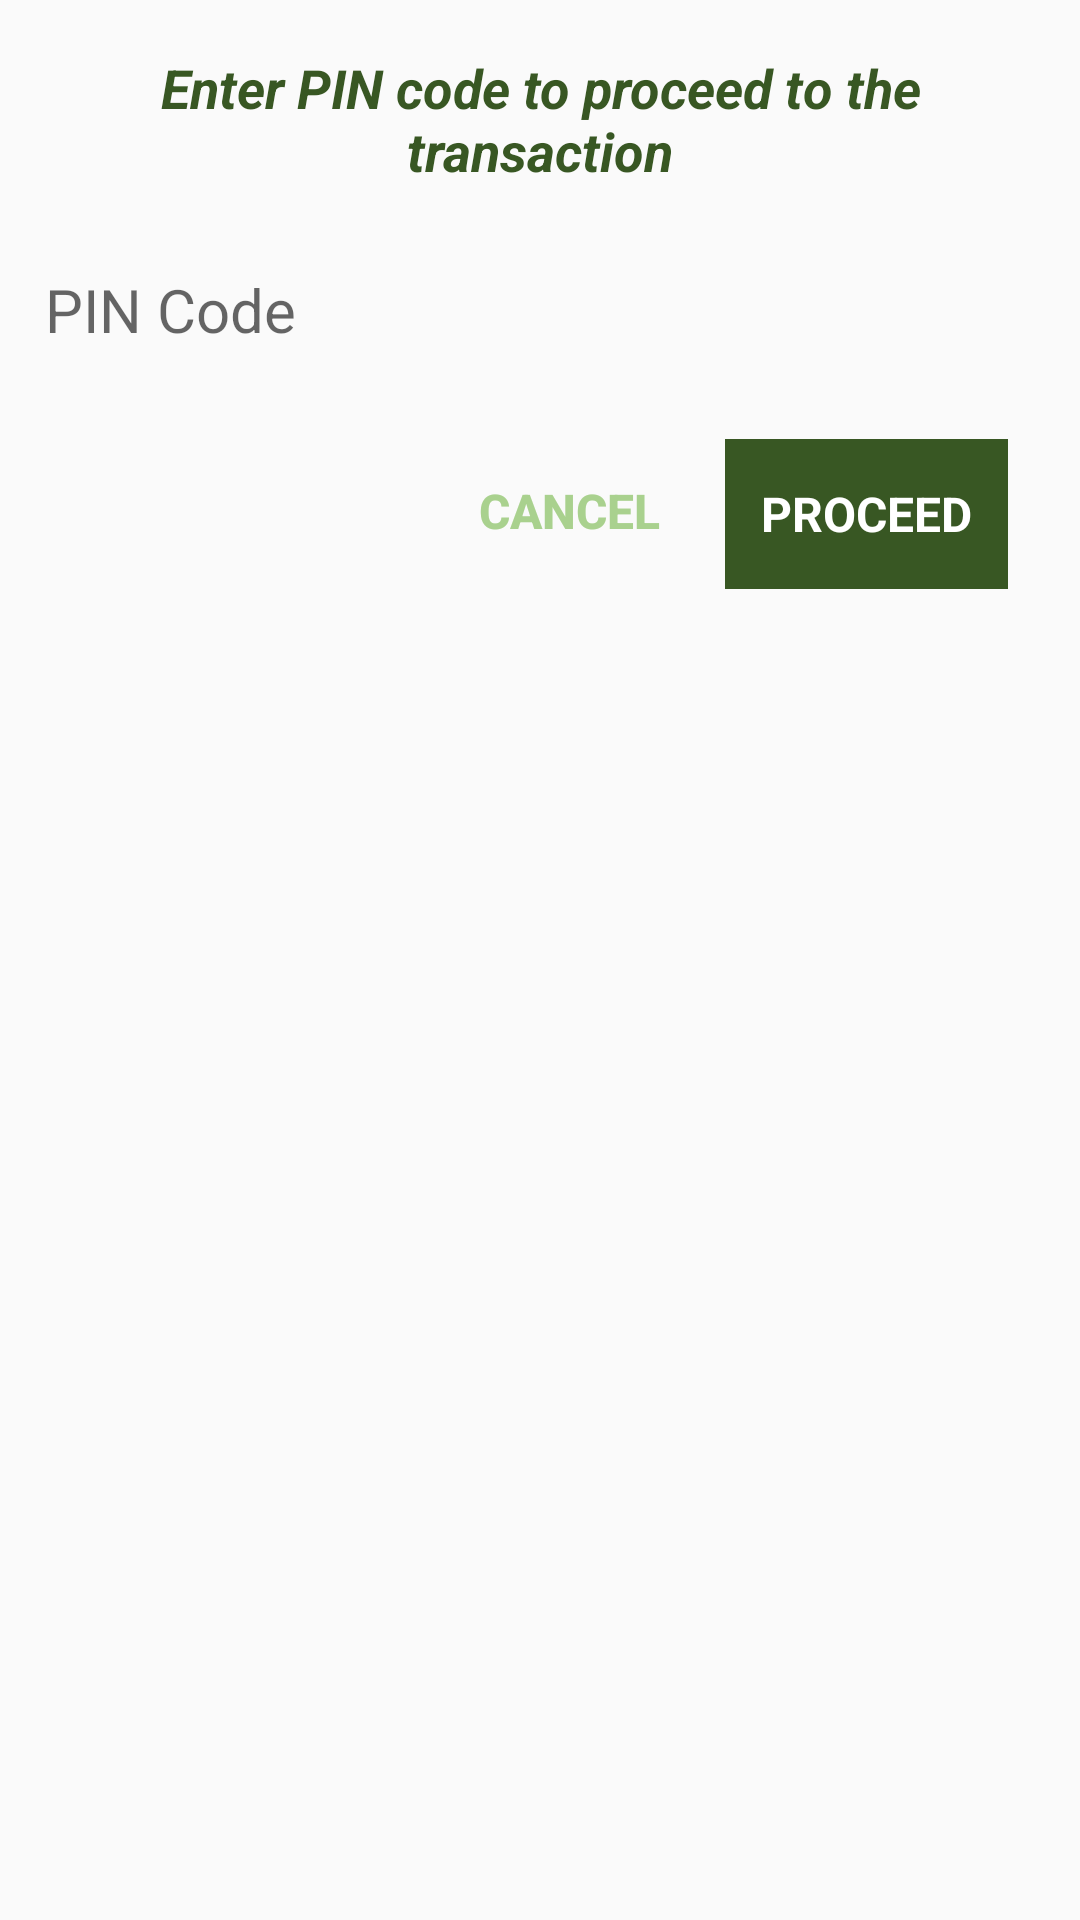

Reconstruct the res/layout file that produces this screen, plus the resources it refers to.
<!-- AndroidManifest.xml: application theme AppTheme -->
<!-- res/layout/fragment_transaction_pin.xml -->
<?xml version="1.0" encoding="utf-8"?>
<LinearLayout xmlns:android="http://schemas.android.com/apk/res/android"
    xmlns:tools="http://schemas.android.com/tools"
    android:layout_width="match_parent"
    android:layout_height="wrap_content"
    android:orientation="vertical"
    tools:context=".ui.Fragment.TransactionPINFragment">

    <View
        android:layout_width="match_parent"
        android:layout_height="1dp" />

    <LinearLayout
        android:layout_width="match_parent"
        android:layout_height="wrap_content"
        android:orientation="vertical"
        android:padding="12dp">

        <TextView
            android:layout_width="match_parent"
            android:layout_height="wrap_content"
            android:text="@string/transaction_pin_message"
            android:textSize="18sp"
            android:gravity="center_horizontal"
            android:textColor="@color/colorPrimary"
            android:textStyle="bold|italic"
            android:layout_marginTop="4dp"/>

        <EditText
            android:id="@+id/etPin"
            style="@style/signin_edittext_style"
            android:layout_marginTop="16dp"
            android:hint="@string/pin_code_label"
            android:inputType="numberPassword"
            android:maxLength="4"/>

        <RelativeLayout
            android:layout_width="match_parent"
            android:layout_height="wrap_content"
            android:layout_marginTop="18dp"
            android:layout_marginBottom="8dp">

            <TextView
                android:id="@+id/proceed"
                style="@style/orange_submit_button"
                android:layout_width="wrap_content"
                android:paddingRight="12dp"
                android:paddingLeft="12dp"
                android:layout_height="50dp"
                android:textSize="16sp"
                android:layout_alignParentRight="true"
                android:text="@string/proceed"
                android:layout_marginRight="12dp"/>

            <android.support.v7.widget.AppCompatButton
                android:layout_width="wrap_content"
                android:layout_height="wrap_content"
                style="@style/Base.Widget.AppCompat.Button.Borderless.Colored"
                android:text="@string/cancel"
                android:id="@+id/cancel"
                android:textStyle="bold"
                android:textSize="16sp"
                android:layout_toLeftOf="@id/proceed"
                android:layout_marginRight="8dp"/>

        </RelativeLayout>

    </LinearLayout>

</LinearLayout>
<!-- resources referenced by this layout -->
<resources>
  <color name="colorPrimary">#385723</color>
  <string name="cancel">Cancel</string>
  <string name="pin_code_label">PIN Code</string>
  <string name="proceed">PROCEED</string>
  <string name="transaction_pin_message">Enter PIN code to proceed to the transaction</string>
  <style name="orange_submit_button">
          <item name="android:layout_width">match_parent</item>
          <item name="android:layout_height">60dp</item>
          <item name="android:gravity">center</item>
          <item name="android:textColor">@android:color/white</item>
          <item name="android:textSize">24dp</item>
          <item name="android:textStyle">bold</item>
          <item name="android:background">@color/colorPrimary</item>
  
      </style>
  <style name="signin_edittext_style">
          <item name="android:layout_width">match_parent</item>
          <item name="android:layout_height">50dp</item>
          <item name="android:singleLine">true</item>
          <item name="android:background">@android:color/transparent</item>
          <item name="android:gravity">center_vertical</item>
          <item name="android:padding">3dp</item>
          <item name="android:textSize">20dp</item>
      </style>
  <style name="AppTheme" parent="Theme.AppCompat.Light.DarkActionBar">
          
          <item name="colorPrimary">@color/colorPrimary</item>
          <item name="colorPrimaryDark">@color/colorPrimaryDark</item>
          <item name="colorAccent">@color/colorAccent</item>
          <item name="windowActionBar">false</item>
          <item name="windowNoTitle">true</item>
      </style>
  <color name="colorPrimaryDark">#385723</color>
  <color name="colorAccent">#a9d18e</color>
</resources>
